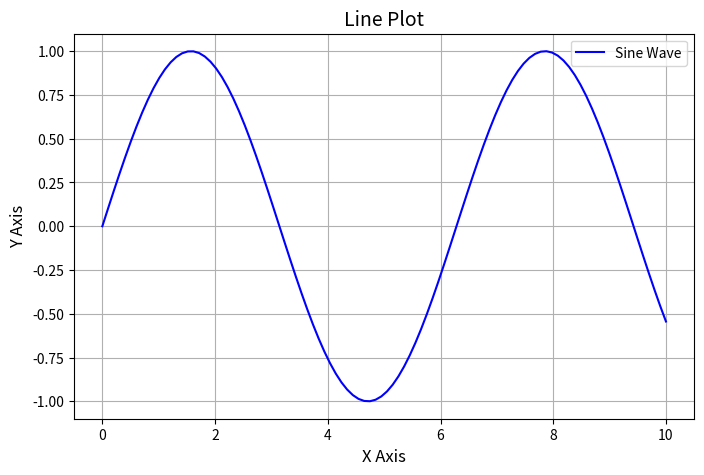

This figure's Python source:
import seaborn as sns
import matplotlib.pyplot as plt
import numpy as np

# Sample data
x = np.linspace(0, 10, 100)
y = np.sin(x)

# Line plot
plt.figure(figsize=(8, 5))
sns.lineplot(x=x, y=y, label='Sine Wave', color='b')

# Adding title and labels
plt.title('Line Plot', fontsize=14)
plt.xlabel('X Axis', fontsize=12)
plt.ylabel('Y Axis', fontsize=12)

# Show legend
plt.legend()

# Display grid
plt.grid(True)

# Show plot
plt.show()
